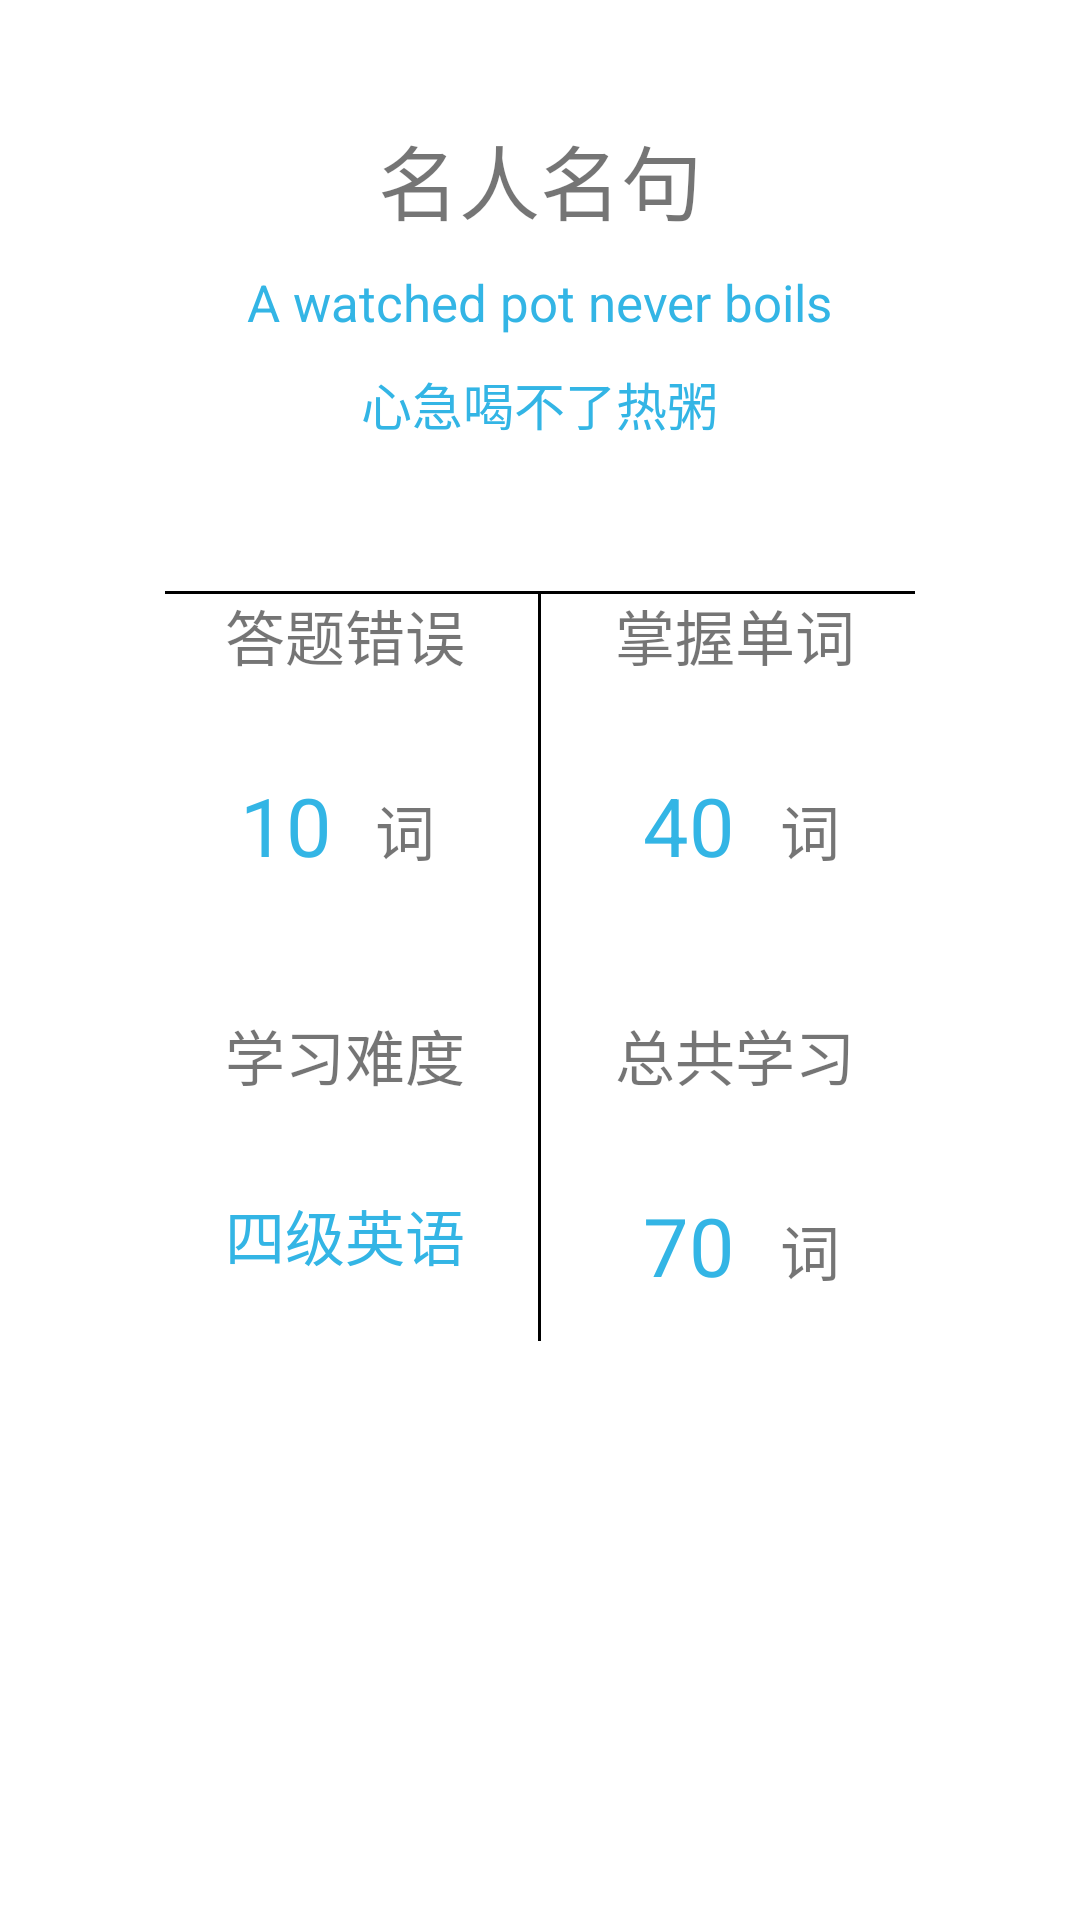

This screen was rendered from an Android layout file. Write that file and the resources it references.
<!-- AndroidManifest.xml: application theme AppTheme -->
<!-- res/layout/study_fragment.xml -->
<?xml version="1.0" encoding="utf-8"?>
<LinearLayout xmlns:android="http://schemas.android.com/apk/res/android"
    android:orientation="vertical"
    android:layout_width="match_parent"
    android:layout_height="match_parent">


    <TextView
        android:layout_width="wrap_content"
        android:layout_height="wrap_content"
        android:layout_gravity="center_horizontal"
        android:layout_marginTop="40dp"
        android:text="名人名句"
        android:textSize="27sp"/>

    <TextView
        android:layout_marginLeft="15dp"
        android:layout_marginRight="15dp"
        android:id="@+id/wisdom_english"
        android:layout_width="wrap_content"
        android:layout_height="wrap_content"
        android:layout_gravity="center_horizontal"
        android:layout_marginTop="10dp"
        android:textColor="@android:color/holo_blue_light"
        android:text="A watched pot never boils"
        android:textSize="17sp"/>

    <TextView
        android:id="@+id/wisdom_china"
        android:layout_width="wrap_content"
        android:layout_height="wrap_content"
        android:layout_gravity="center_horizontal"
        android:layout_marginTop="10dp"
        android:text="心急喝不了热粥"
        android:textColor="@android:color/holo_blue_light"
        android:textSize="17sp"/>

    <RelativeLayout
        android:layout_gravity="center_horizontal"
        android:layout_marginTop="50dp"
        android:layout_width="250dp"
        android:layout_height="250dp">

        <TextView
            android:layout_width="1dp"
            android:layout_height="match_parent"
            android:layout_centerHorizontal="true"
            android:background="@android:color/black" />

        <TextView
            android:layout_width="match_parent"
            android:layout_height="1dp"
            android:layout_centerHorizontal="true"
            android:background="@android:color/black"/>

        <TextView
            android:layout_width="wrap_content"
            android:layout_height="wrap_content"
            android:text="答题错误"
            android:textSize="20sp"
            android:layout_marginLeft="20dp"/>


        <TextView
            android:layout_width="wrap_content"
            android:layout_height="wrap_content"
            android:text="掌握单词"
            android:textSize="20sp"
            android:layout_marginRight="20dp"
            android:layout_alignParentRight="true"/>

        <TextView
            android:layout_width="wrap_content"
            android:layout_height="wrap_content"
            android:text="学习难度"
            android:textSize="20sp"
            android:layout_marginLeft="20dp"
            android:layout_marginTop="140dp"/>


        <TextView
            android:layout_width="wrap_content"
            android:layout_height="wrap_content"
            android:text="总共学习"
            android:textSize="20sp"
            android:layout_marginRight="20dp"
            android:layout_marginTop="140dp"
            android:layout_alignParentRight="true"/>



        <TextView
            android:id="@+id/wrong_text"
            android:layout_width="wrap_content"
            android:layout_height="wrap_content"
            android:text="10"
            android:textSize="27sp"
            android:textColor="@android:color/holo_blue_light"
            android:layout_marginLeft="25dp"
            android:layout_marginTop="60dp"/>


        <TextView
            android:layout_width="wrap_content"
            android:layout_height="wrap_content"
            android:text="词"
            android:textSize="20sp"
            android:layout_marginTop="65dp"
            android:layout_marginLeft="70dp"
            android:gravity="center_horizontal"/>



        <TextView
            android:id="@+id/difficulty_text"
            android:layout_width="wrap_content"
            android:layout_height="wrap_content"
            android:text="四级英语"
            android:textSize="20sp"
            android:layout_marginTop="200dp"
            android:layout_marginLeft="20dp"
            android:textColor="@android:color/holo_blue_light"/>



        <TextView
            android:id="@+id/already_study"
            android:layout_width="wrap_content"
            android:layout_height="wrap_content"
            android:text="70"
            android:textSize="27sp"
            android:layout_marginTop="200dp"
            android:layout_marginRight="60dp"
            android:layout_alignParentRight="true"
            android:textColor="@android:color/holo_blue_light"/>


        <TextView
            android:layout_width="wrap_content"
            android:layout_height="wrap_content"
            android:text="词"
            android:textSize="20sp"
            android:layout_marginTop="205dp"
            android:layout_marginRight="25dp"
            android:layout_alignParentRight="true"
            android:gravity="center_horizontal"/>


        <TextView
            android:id="@+id/already_mastered"
            android:layout_width="wrap_content"
            android:layout_height="wrap_content"
            android:text="40"
            android:textSize="27sp"
            android:layout_alignParentRight="true"
            android:layout_marginRight="60dp"
            android:layout_marginTop="60dp"
            android:textColor="@android:color/holo_blue_light" />

        <TextView
            android:layout_width="wrap_content"
            android:layout_height="wrap_content"
            android:text="词"
            android:textSize="20sp"
            android:layout_marginTop="65dp"
            android:layout_marginRight="25dp"
            android:layout_alignParentRight="true"/>
    </RelativeLayout>
</LinearLayout>
<!-- resources referenced by this layout -->
<resources>

</resources>
